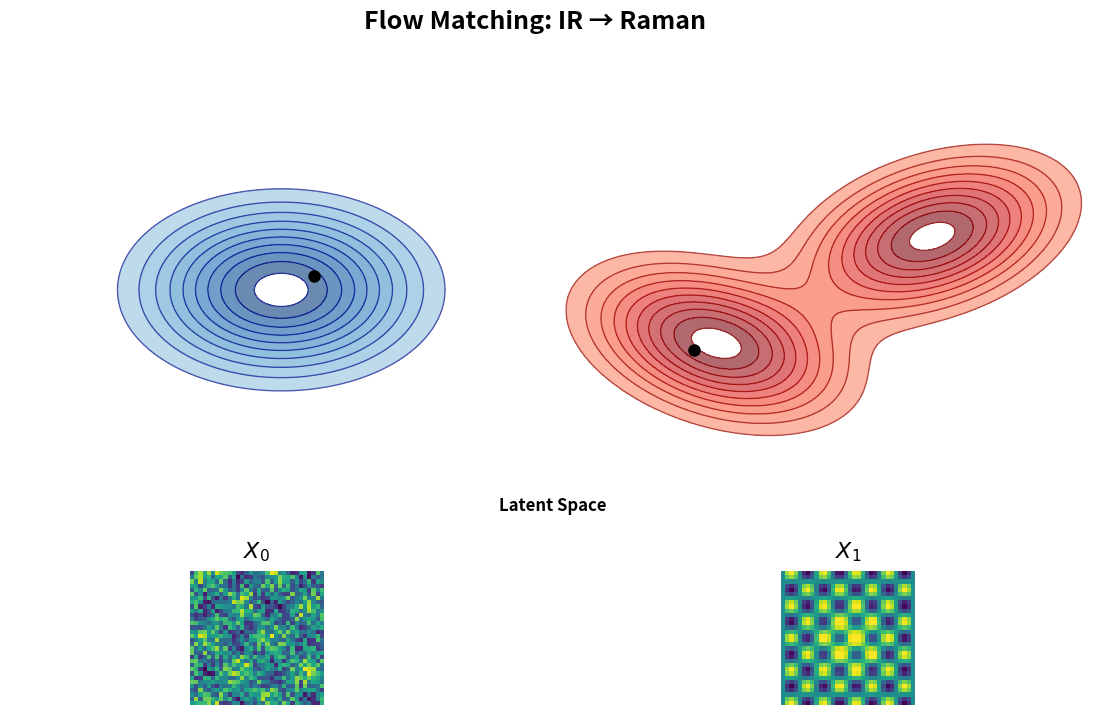

This chart was generated by the following Python code:
"""
可视化 Flow Matching 的采样过程
展示从 source 到 target 的路径和速度场
"""
import numpy as np
import matplotlib.pyplot as plt
from mpl_toolkits.axes_grid1 import make_axes_locatable

def create_2d_gaussian(center, cov, size=100):
    """创建2D高斯分布"""
    x = np.linspace(-3, 3, size)
    y = np.linspace(-3, 3, size)
    X, Y = np.meshgrid(x, y)
    pos = np.dstack((X, Y))
    
    # 计算多元高斯PDF
    det = np.linalg.det(cov)
    inv_cov = np.linalg.inv(cov)
    diff = pos - center
    exp_term = np.exp(-0.5 * np.einsum('ijk,kl,ijl->ij', diff, inv_cov, diff))
    pdf = (1.0 / (2 * np.pi * np.sqrt(det))) * exp_term
    
    return X, Y, pdf

def create_multimodal_distribution(size=100):
    """创建多峰分布（模拟target）"""
    x = np.linspace(-3, 3, size)
    y = np.linspace(-3, 3, size)
    X, Y = np.meshgrid(x, y)
    
    # 两个高斯峰的混合
    center1 = np.array([1.5, 1.5])
    center2 = np.array([-1.5, -1.5])
    cov1 = np.array([[0.4, 0.1], [0.1, 0.4]])
    cov2 = np.array([[0.4, -0.1], [-0.1, 0.4]])
    
    _, _, pdf1 = create_2d_gaussian(center1, cov1, size)
    _, _, pdf2 = create_2d_gaussian(center2, cov2, size)
    pdf = 0.5 * pdf1 + 0.5 * pdf2
    
    return X, Y, pdf

def compute_velocity_field(x_t, x0, x1):
    """
    计算速度场（Flow Matching 的目标速度）
    v_t = x1 - x0 (线性路径的导数)
    """
    return x1 - x0

def create_sample_image(size=32, mode='noise'):
    """创建示例图像（噪声或结构化图案）"""
    if mode == 'noise':
        # 随机噪声图（模拟 IR 光谱热图）
        img = np.random.rand(size, size)
        # 添加一些结构
        x = np.linspace(0, 4*np.pi, size)
        y = np.linspace(0, 4*np.pi, size)
        X, Y = np.meshgrid(x, y)
        img += 0.3 * np.sin(X) * np.cos(Y)
        img = (img - img.min()) / (img.max() - img.min())
    else:
        # 结构化图案（模拟 Raman 光谱热图）
        img = np.zeros((size, size))
        x = np.linspace(0, 4*np.pi, size)
        y = np.linspace(0, 4*np.pi, size)
        X, Y = np.meshgrid(x, y)
        img = 0.5 + 0.5 * np.sin(2*X) * np.cos(2*Y)
        # 添加一些峰值
        center = size // 2
        for i in range(size):
            for j in range(size):
                dist = np.sqrt((i-center)**2 + (j-center)**2)
                img[i, j] += 0.3 * np.exp(-dist**2 / (2 * (size/6)**2))
        img = np.clip(img, 0, 1)
    return img

def visualize_flow_matching():
    """可视化 Flow Matching 采样过程 - 左右分布 + 下方小图风格"""
    # 创建主图和子图
    fig = plt.figure(figsize=(14, 8))
    gs = fig.add_gridspec(2, 2, height_ratios=[3, 1], width_ratios=[1, 1], 
                          hspace=0.3, wspace=0.2)
    
    # 主分布图（上半部分，跨两列）
    ax_main = fig.add_subplot(gs[0, :])
    
    # 定义 source (IR) 和 target (Raman) 位置
    x0_center = np.array([-2.5, 0.0])  # IR 分布中心（左侧）
    x1_center = np.array([2.5, 0.0])   # Raman 分布中心（右侧）
    
    # 创建坐标网格
    size = 200
    x = np.linspace(-5, 5, size)
    y = np.linspace(-3, 3, size)
    X, Y = np.meshgrid(x, y)
    pos = np.dstack((X, Y))
    
    # 创建 IR 分布（单峰，圆形，与 Raman 区分开）
    ir_cov = np.array([[0.6, 0.0], [0.0, 0.6]])  # 圆形单峰
    diff_ir = pos - x0_center
    inv_cov_ir = np.linalg.inv(ir_cov)
    det_ir = np.linalg.det(ir_cov)
    exp_ir = np.exp(-0.5 * np.einsum('ijk,kl,ijl->ij', diff_ir, inv_cov_ir, diff_ir))
    ir_pdf = (1.0 / (2 * np.pi * np.sqrt(det_ir))) * exp_ir
    ir_pdf = ir_pdf / ir_pdf.max()
    
    # 创建 Raman 分布（多峰，红色调）
    raman_center1 = x1_center + np.array([1.0, 0.8])
    raman_center2 = x1_center + np.array([-1.0, -0.8])
    raman_cov1 = np.array([[0.5, 0.18], [0.18, 0.5]])
    raman_cov2 = np.array([[0.5, -0.18], [-0.18, 0.5]])
    
    diff_raman1 = pos - raman_center1
    diff_raman2 = pos - raman_center2
    inv_cov_raman1 = np.linalg.inv(raman_cov1)
    inv_cov_raman2 = np.linalg.inv(raman_cov2)
    det_raman1 = np.linalg.det(raman_cov1)
    det_raman2 = np.linalg.det(raman_cov2)
    
    exp_raman1 = np.exp(-0.5 * np.einsum('ijk,kl,ijl->ij', diff_raman1, inv_cov_raman1, diff_raman1))
    exp_raman2 = np.exp(-0.5 * np.einsum('ijk,kl,ijl->ij', diff_raman2, inv_cov_raman2, diff_raman2))
    raman_pdf = 0.5 * (1.0 / (2 * np.pi * np.sqrt(det_raman1))) * exp_raman1 + \
                0.5 * (1.0 / (2 * np.pi * np.sqrt(det_raman2))) * exp_raman2
    raman_pdf = raman_pdf / raman_pdf.max()
    
    # 绘制 IR 分布（蓝色梯田效果，左侧）
    ir_levels = np.linspace(0.15, 0.95, 10)
    cs_ir = ax_main.contourf(X, Y, ir_pdf, levels=ir_levels, 
                             colors=plt.cm.Blues(np.linspace(0.4, 0.95, len(ir_levels)-1)),
                             alpha=0.6, zorder=1)
    cs_ir_lines = ax_main.contour(X, Y, ir_pdf, levels=ir_levels, 
                                   colors='darkblue', linewidths=1.0, alpha=0.6, zorder=2)
    
    # 绘制 Raman 分布（红色梯田效果，右侧）
    raman_levels = np.linspace(0.15, 0.95, 10)
    cs_raman = ax_main.contourf(X, Y, raman_pdf, levels=raman_levels,
                                colors=plt.cm.Reds(np.linspace(0.4, 0.95, len(raman_levels)-1)),
                                alpha=0.6, zorder=1)
    cs_raman_lines = ax_main.contour(X, Y, raman_pdf, levels=raman_levels,
                                     colors='darkred', linewidths=1.0, alpha=0.6, zorder=2)
    
    # 在分布上标注采样点（黑点）
    # IR 分布的采样点（在中心附近）
    ir_sample = x0_center + np.array([0.3, 0.2])
    ax_main.plot(ir_sample[0], ir_sample[1], 'ko', markersize=8, zorder=10)
    
    # Raman 分布的采样点（在第二个峰的内层）
    raman_sample = raman_center2 + np.array([-0.2, -0.1])
    ax_main.plot(raman_sample[0], raman_sample[1], 'ko', markersize=8, zorder=10)
    
    # 设置主图坐标轴
    ax_main.set_xlim(-5, 5)
    ax_main.set_ylim(-3, 3)
    ax_main.set_xlabel('Latent Space', fontsize=12, fontweight='bold')
    ax_main.set_ylabel('', fontsize=12)
    ax_main.set_xticks([])
    ax_main.set_yticks([])
    ax_main.spines['top'].set_visible(False)
    ax_main.spines['right'].set_visible(False)
    ax_main.spines['bottom'].set_visible(False)
    ax_main.spines['left'].set_visible(False)
    
    # 创建下方两个小图
    ax_ir_img = fig.add_subplot(gs[1, 0])
    ax_raman_img = fig.add_subplot(gs[1, 1])
    
    # 生成示例图像
    ir_img = create_sample_image(size=32, mode='noise')
    raman_img = create_sample_image(size=32, mode='structured')
    
    # 绘制 IR 图像
    ax_ir_img.imshow(ir_img, cmap='viridis', aspect='equal', interpolation='nearest')
    ax_ir_img.set_title(r'$X_0$', fontsize=16, fontweight='bold', pad=10)
    ax_ir_img.axis('off')
    
    # 绘制 Raman 图像
    ax_raman_img.imshow(raman_img, cmap='viridis', aspect='equal', interpolation='nearest')
    ax_raman_img.set_title(r'$X_1$', fontsize=16, fontweight='bold', pad=10)
    ax_raman_img.axis('off')
    
    
    plt.suptitle('Flow Matching: IR → Raman', 
                 fontsize=18, fontweight='bold', y=0.98)
    
    plt.savefig('flow_matching_ir_raman.png', dpi=300, bbox_inches='tight')
    print("Saved visualization to: flow_matching_ir_raman.png")
    plt.show()

if __name__ == '__main__':
    visualize_flow_matching()
